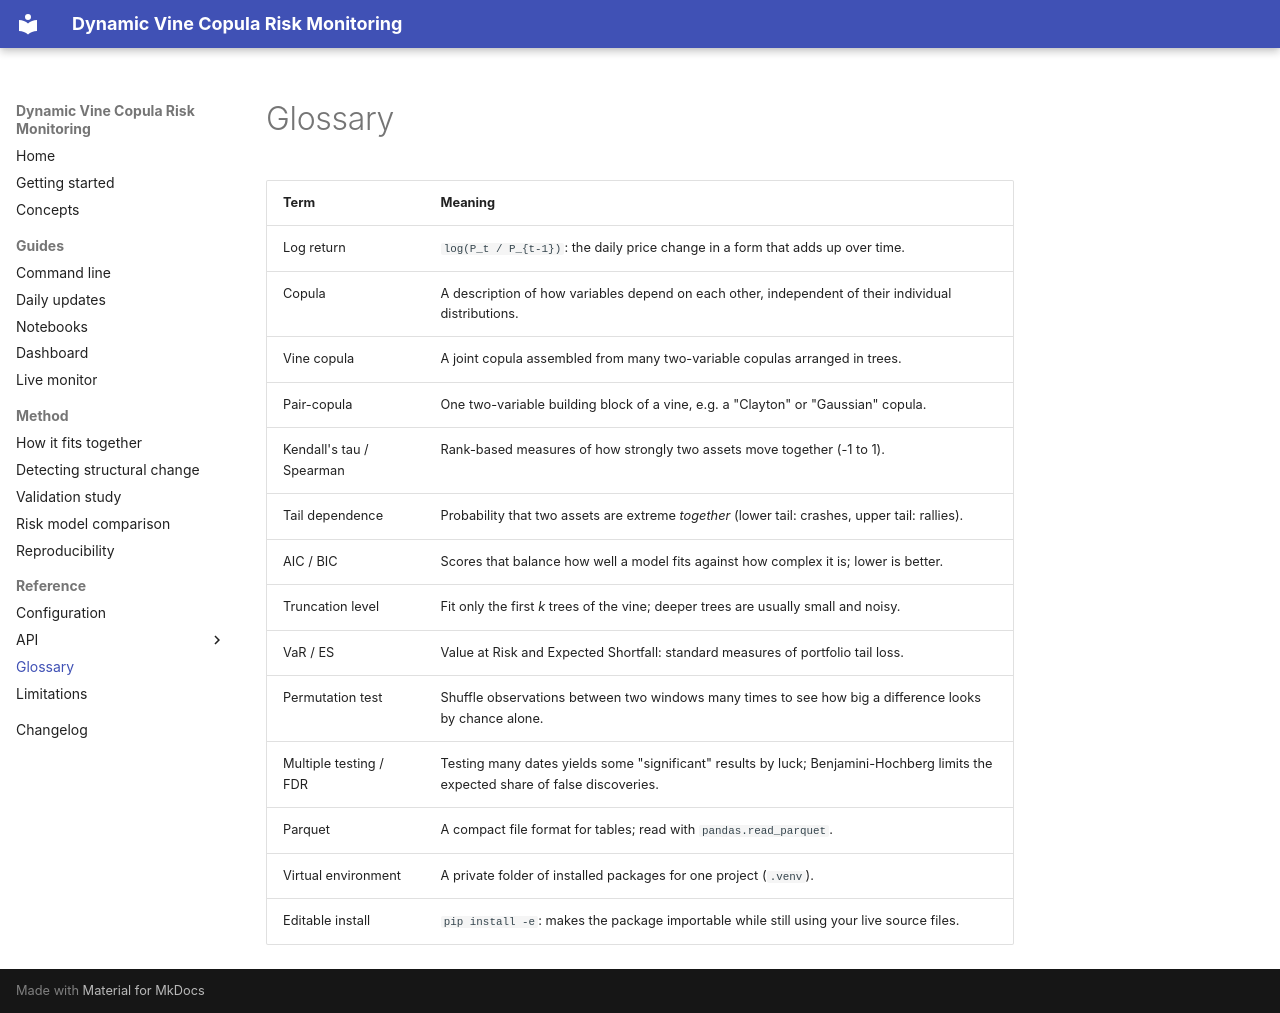

repository: DanielWolff2001/Quant_copula · page: glossary/index.html · generator: mkdocs

# Glossary

| Term | Meaning |
|------|---------|
| Log return | `log(P_t / P_{t-1})`: the daily price change in a form that adds up over time. |
| Copula | A description of how variables depend on each other, independent of their individual distributions. |
| Vine copula | A joint copula assembled from many two-variable copulas arranged in trees. |
| Pair-copula | One two-variable building block of a vine, e.g. a "Clayton" or "Gaussian" copula. |
| Kendall's tau / Spearman | Rank-based measures of how strongly two assets move together (-1 to 1). |
| Tail dependence | Probability that two assets are extreme *together* (lower tail: crashes, upper tail: rallies). |
| AIC / BIC | Scores that balance how well a model fits against how complex it is; lower is better. |
| Truncation level | Fit only the first *k* trees of the vine; deeper trees are usually small and noisy. |
| VaR / ES | Value at Risk and Expected Shortfall: standard measures of portfolio tail loss. |
| Permutation test | Shuffle observations between two windows many times to see how big a difference looks by chance alone. |
| Multiple testing / FDR | Testing many dates yields some "significant" results by luck; Benjamini-Hochberg limits the expected share of false discoveries. |
| Parquet | A compact file format for tables; read with `pandas.read_parquet`. |
| Virtual environment | A private folder of installed packages for one project (`.venv`). |
| Editable install | `pip install -e`: makes the package importable while still using your live source files. |
